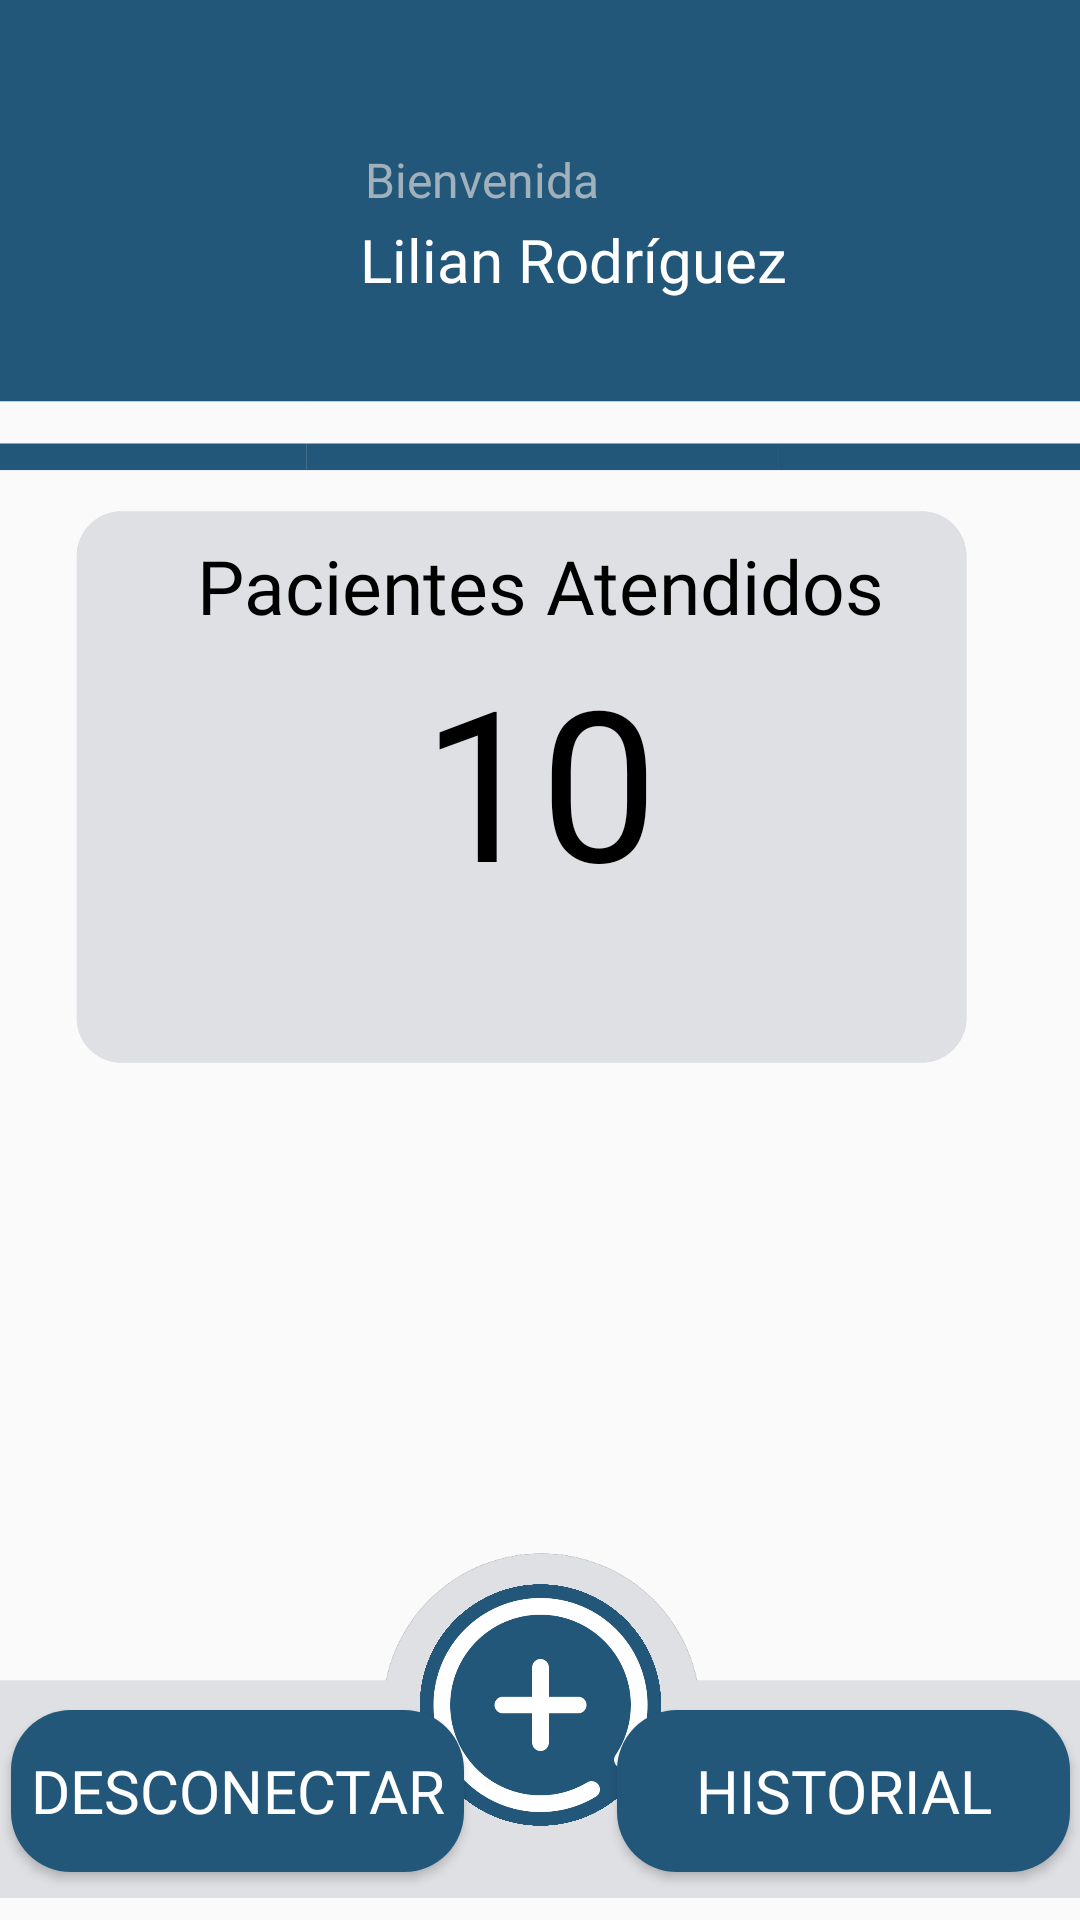

Produce the Android XML layout that renders to this screen, including the resource entries it uses.
<!-- AndroidManifest.xml: application theme Theme.MediaLife -->
<!-- res/layout/activity_nose.xml -->
<?xml version="1.0" encoding="utf-8"?>
<androidx.constraintlayout.widget.ConstraintLayout xmlns:android="http://schemas.android.com/apk/res/android"
    xmlns:app="http://schemas.android.com/apk/res-auto"
    xmlns:tools="http://schemas.android.com/tools"
    android:layout_width="match_parent"
    android:layout_height="match_parent"
    tools:context=".nose">
    <Button
        android:id="@+id/queso"
        android:layout_width="151dp"
        android:layout_height="54dp"
        android:layout_marginBottom="16dp"
        android:background="@drawable/button_radius"
        android:backgroundTint="#22577A"
        android:fontFamily="@font/poppinssemibold"
        android:text="Desconectar"
        android:textColor="@color/White"
        android:textColorHighlight="#22577A"
        android:textColorLink="#22577A"
        android:textSize="20sp"
        app:layout_constraintBottom_toBottomOf="parent"
        app:layout_constraintEnd_toEndOf="parent"
        app:layout_constraintHorizontal_bias="0.017"
        app:layout_constraintStart_toStartOf="parent"
        app:layout_constraintTop_toBottomOf="@+id/textView3" />

    <Button
        android:id="@+id/historial"
        android:layout_width="151dp"
        android:layout_height="54dp"
        android:layout_marginBottom="16dp"
        android:background="@drawable/button_radius"
        android:backgroundTint="#22577A"
        android:fontFamily="@font/poppinssemibold"
        android:text="Historial"
        android:textColor="@color/White"
        android:textColorHighlight="#22577A"
        android:textColorLink="#22577A"
        android:textSize="20sp"
        app:layout_constraintBottom_toBottomOf="parent"
        app:layout_constraintEnd_toEndOf="parent"
        app:layout_constraintHorizontal_bias="0.984"
        app:layout_constraintStart_toStartOf="parent"
        app:layout_constraintTop_toBottomOf="@+id/textView3" />

    <ImageView
        android:id="@+id/imageView7"
        android:layout_width="485dp"
        android:layout_height="780dp"
        android:layout_marginBottom="340dp"
        app:layout_constraintBottom_toBottomOf="parent"
        app:layout_constraintEnd_toEndOf="parent"
        app:layout_constraintStart_toStartOf="parent"
        app:srcCompat="@drawable/cuadrado" />

    <TextView
        android:id="@+id/textView6"
        android:layout_width="wrap_content"
        android:layout_height="wrap_content"
        android:fontFamily="@font/poppinssemibold"
        android:text="Lilian Rodríguez"
        android:textColor="#FFFFFF"
        android:textSize="20sp"
        app:layout_constraintBottom_toBottomOf="parent"
        app:layout_constraintEnd_toEndOf="parent"
        app:layout_constraintHorizontal_bias="0.552"
        app:layout_constraintStart_toStartOf="parent"
        app:layout_constraintTop_toTopOf="parent"
        app:layout_constraintVertical_bias="0.119" />

    <TextView
        android:id="@+id/textView4"
        android:layout_width="wrap_content"
        android:layout_height="wrap_content"
        android:fontFamily="@font/poppinssemibold"
        android:text="Bienvenida"
        android:textColor="#B2D9D9D9"
        android:textSize="16sp"
        app:layout_constraintBottom_toBottomOf="parent"
        app:layout_constraintEnd_toEndOf="parent"
        app:layout_constraintHorizontal_bias="0.431"
        app:layout_constraintStart_toStartOf="parent"
        app:layout_constraintTop_toTopOf="parent"
        app:layout_constraintVertical_bias="0.079" />

    <ImageView
        android:id="@+id/imageView8"
        android:layout_width="150dp"
        android:layout_height="150dp"
        android:layout_marginEnd="272dp"
        app:layout_constraintBottom_toBottomOf="parent"
        app:layout_constraintEnd_toEndOf="parent"
        app:layout_constraintTop_toTopOf="parent"
        app:layout_constraintVertical_bias="0.027"
        app:srcCompat="@drawable/enfermerap" />

    <ImageView
        android:id="@+id/imageView10"
        android:layout_width="405dp"
        android:layout_height="456dp"
        app:layout_constraintBottom_toBottomOf="parent"
        app:layout_constraintEnd_toEndOf="parent"
        app:layout_constraintHorizontal_bias="0.649"
        app:layout_constraintStart_toStartOf="parent"
        app:layout_constraintTop_toTopOf="parent"
        app:layout_constraintVertical_bias="0.186"
        app:srcCompat="@drawable/cdr" />

    <ImageView
        android:id="@+id/imageView15"
        android:layout_width="523dp"
        android:layout_height="167dp"
        app:layout_constraintBottom_toBottomOf="parent"
        app:layout_constraintEnd_toEndOf="parent"
        app:layout_constraintStart_toStartOf="parent"
        app:srcCompat="@drawable/barra" />

    <TextView
        android:id="@+id/textView8"
        android:layout_width="wrap_content"
        android:layout_height="wrap_content"
        android:fontFamily="@font/poppinssemibold"
        android:text="10"
        android:textColor="#000000"
        android:textSize="70sp"
        app:layout_constraintBottom_toBottomOf="@+id/imageView15"
        app:layout_constraintEnd_toEndOf="parent"
        app:layout_constraintStart_toStartOf="parent"
        app:layout_constraintTop_toTopOf="parent"
        app:layout_constraintVertical_bias="0.39" />

    <TextView
        android:id="@+id/textView9"
        android:layout_width="wrap_content"
        android:layout_height="wrap_content"
        android:fontFamily="@font/poppinssemibold"
        android:text="Pacientes Atendidos"
        android:textColor="#000000"
        android:textSize="25sp"
        app:layout_constraintBottom_toBottomOf="@+id/imageView15"
        app:layout_constraintEnd_toEndOf="parent"
        app:layout_constraintStart_toStartOf="parent"
        app:layout_constraintTop_toTopOf="parent"
        app:layout_constraintVertical_bias="0.294" />

    <ImageView
        android:id="@+id/imageView9"
        android:layout_width="127dp"
        android:layout_height="114dp"
        app:layout_constraintBottom_toBottomOf="@+id/imageView15"
        app:layout_constraintEnd_toEndOf="parent"
        app:layout_constraintStart_toStartOf="parent"
        app:layout_constraintTop_toTopOf="parent"
        app:layout_constraintVertical_bias="0.972"
        app:srcCompat="@drawable/mas" />

    <androidx.recyclerview.widget.RecyclerView
        android:id="@+id/ListaContactos"
        android:layout_width="match_parent"
        android:layout_height="wrap_content"
        android:layout_marginHorizontal="20dp"
        android:layout_marginVertical="20dp"
        app:layout_constraintBottom_toTopOf="@+id/imageView9"
        app:layout_constraintEnd_toEndOf="parent"
        app:layout_constraintStart_toStartOf="parent"
        app:layout_constraintTop_toBottomOf="@+id/textView8" />
</androidx.constraintlayout.widget.ConstraintLayout>
<!-- resources referenced by this layout -->
<resources>
  <color name="White">#FFFFFF</color>
  <!-- drawable barra: png bitmap (drawable, 12665 bytes) -->
  <!-- drawable button_radius (drawable) -->
  <?xml version="1.0" encoding="utf-8"?>
  <shape xmlns:android="http://schemas.android.com/apk/res/android"
      android:shape="rectangle"
      >
      <solid android:color="#22577A"/>
      <corners android:radius="20dp"/>
  
  </shape>
  <!-- drawable cdr: png bitmap (drawable, 37017 bytes) -->
  <!-- drawable cuadrado: png bitmap (drawable, 39142 bytes) -->
  <!-- drawable mas: png bitmap (drawable, 332580 bytes) -->
  <style name="Theme.MediaLife" parent="Theme.AppCompat.Light.DarkActionBar">
          <item name="colorPrimary">@color/primaryColor</item>
          <item name="colorSecondary">@color/SecudarioColor</item>
          <item name="colorTertiary">@color/TerceroColor</item>
          <item name="colorAccent">@color/Black</item>
          <item name="colorOnSecondary">@color/White</item>
          <item name="colorContainer">@color/Gris</item>
          <item name="color">@color/BlancoGris</item>
          <item name="colorControlActivated">@color/medi</item>
      </style>
  <color name="primaryColor">#38A3A5</color>
  <color name="SecudarioColor">#22577A</color>
  <color name="TerceroColor">#48B89F</color>
  <color name="Black">#000000</color>
  <color name="Gris">#E3E3E3</color>
  <color name="BlancoGris">#DFE0E4</color>
  <color name="medi">#22577A</color>
</resources>
